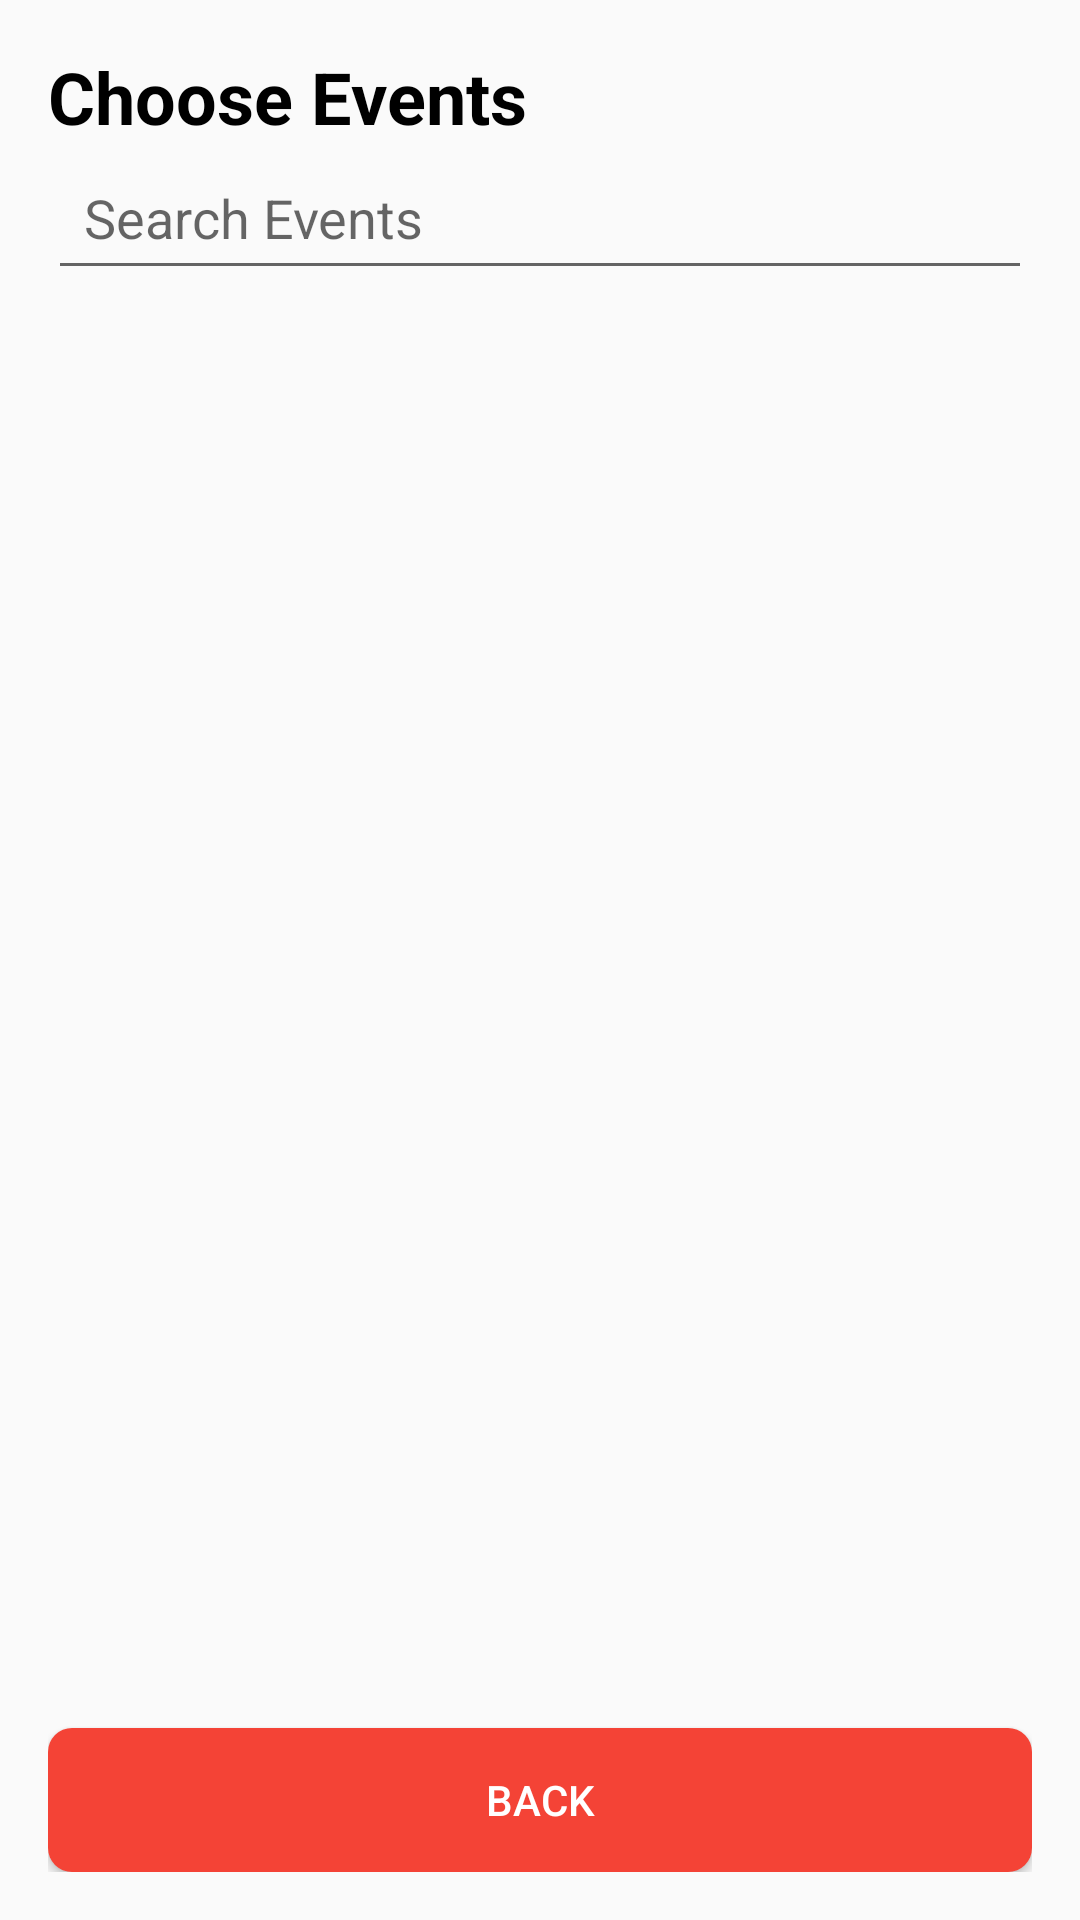

Android layout source for this screen:
<!-- AndroidManifest.xml: application theme Theme.EventLink_QR_Pro -->
<!-- res/layout/event_list_admin.xml -->
<?xml version="1.0" encoding="utf-8"?>
<LinearLayout
    xmlns:android="http://schemas.android.com/apk/res/android"
    android:layout_width="match_parent"
    android:layout_height="match_parent"
    android:orientation="vertical"
    android:padding="16dp">

    
    <RelativeLayout
        android:layout_width="match_parent"
        android:layout_height="wrap_content">

        <TextView
            android:layout_width="wrap_content"
            android:layout_height="wrap_content"
            android:text="Choose Events"
            android:textSize="24sp"
            android:layout_alignParentStart="true"
            android:textColor="#000000"
            android:textStyle="bold"/>

        
        <ImageView
            android:layout_width="wrap_content"
            android:layout_height="wrap_content"
            android:layout_alignParentEnd="true" />
    </RelativeLayout>

    
    
    <EditText
        android:id="@+id/search_events"
        android:layout_width="match_parent"
        android:layout_height="wrap_content"
        android:hint="Search Events"

        android:drawablePadding="10dp"
        android:inputType="text"
        android:padding="12dp"/>

    
    <ListView
        android:id="@+id/events_list_view"
        android:layout_width="match_parent"
        android:layout_height="0dp"
        android:layout_weight="1"
        android:divider="@android:color/darker_gray"
        android:dividerHeight="1dp"/>

    <Button
        android:id="@+id/btn_back"
        android:layout_width="match_parent"
        android:layout_height="wrap_content"
        android:background="@drawable/back"
        android:textColor="#FFFFFF"
        android:text="Back"
        android:layout_gravity="bottom"/>

</LinearLayout>
<!-- resources referenced by this layout -->
<resources>
  <!-- drawable back (drawable) -->
  <?xml version="1.0" encoding="utf-8"?>
  <selector xmlns:android="http://schemas.android.com/apk/res/android">
      <item>
          <shape android:shape="rectangle">
              <solid android:color="#F44336" />
              <stroke android:width="0dp" android:color="#264528" />
              <corners android:radius="8dp" />
          </shape>
      </item>
  </selector>
  <style name="Theme.EventLink_QR_Pro" parent="Base.Theme.EventLink_QR_Pro" />
  <style name="Base.Theme.EventLink_QR_Pro" parent="Theme.AppCompat.Light.NoActionBar">
          
          
      </style>
</resources>
